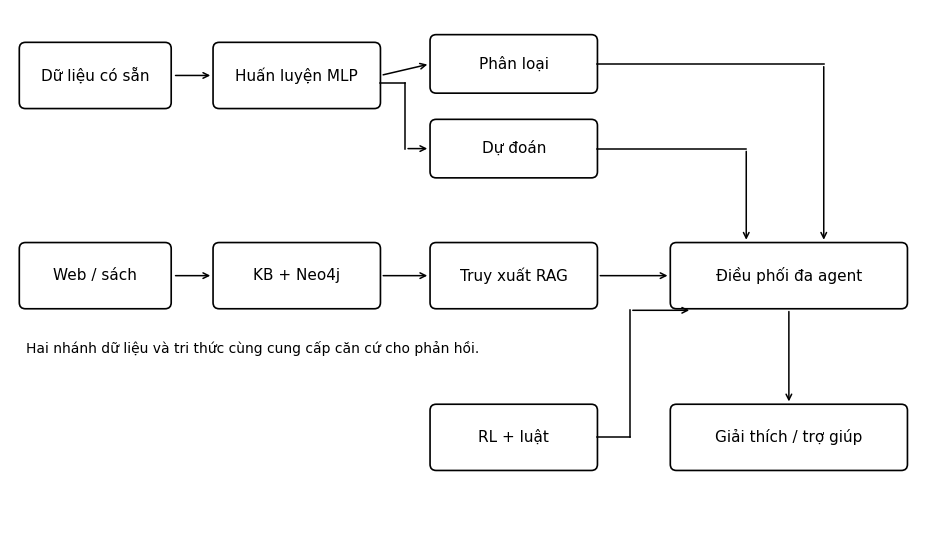

Reproduce this figure in Python. (Note: this script raises an exception after producing the figure.)
from pathlib import Path
import matplotlib
matplotlib.use('Agg')
import matplotlib.pyplot as plt
from matplotlib.patches import FancyBboxPatch
fig,ax=plt.subplots(figsize=(12,7));ax.set(xlim=(0,12),ylim=(0,7));ax.axis('off')
def box(x,y,w,h,text):
 ax.add_patch(FancyBboxPatch((x,y),w,h,boxstyle='round,pad=0.08',facecolor='white',edgecolor='black',linewidth=1.2))
 ax.text(x+w/2,y+h/2,text,ha='center',va='center',fontsize=11,fontfamily='DejaVu Sans')
def arrow(points):
 for a,b in zip(points[:-2],points[1:-1]):ax.plot([a[0],b[0]],[a[1],b[1]],color='black',lw=1.1)
 ax.annotate('',xy=points[-1],xytext=points[-2],arrowprops=dict(arrowstyle='->',color='black',lw=1.1))
box(.2,5.8,1.8,.7,'Dữ liệu có sẵn');box(2.7,5.8,2,.7,'Huấn luyện MLP');box(5.5,6,2,.6,'Phân loại');box(5.5,4.9,2,.6,'Dự đoán')
box(.2,3.2,1.8,.7,'Web / sách');box(2.7,3.2,2,.7,'KB + Neo4j');box(5.5,3.2,2,.7,'Truy xuất RAG')
box(8.6,3.2,2.9,.7,'Điều phối đa agent');box(8.6,1.1,2.9,.7,'Giải thích / trợ giúp');box(5.5,1.1,2,.7,'RL + luật')
arrow([(2.1,6.15),(2.62,6.15)]);arrow([(4.78,6.15),(5.42,6.3)]);arrow([(4.78,6.05),(5.1,6.05),(5.1,5.2),(5.42,5.2)])
arrow([(7.58,6.3),(10.5,6.3),(10.5,3.98)]);arrow([(7.58,5.2),(9.5,5.2),(9.5,3.98)])
arrow([(2.1,3.55),(2.62,3.55)]);arrow([(4.78,3.55),(5.42,3.55)]);arrow([(7.58,3.55),(8.52,3.55)])
arrow([(7.58,1.45),(8,1.45),(8,3.1),(8.8,3.1)]);arrow([(10.05,3.12),(10.05,1.88)])
ax.text(.2,2.55,'Hai nhánh dữ liệu và tri thức cùng cung cấp căn cứ cho phản hồi.',fontsize=10,fontfamily='DejaVu Sans')
fig.savefig(Path(__file__).resolve().parents[1]/'reports/figures/architecture.png',dpi=220,bbox_inches='tight');plt.close(fig)
